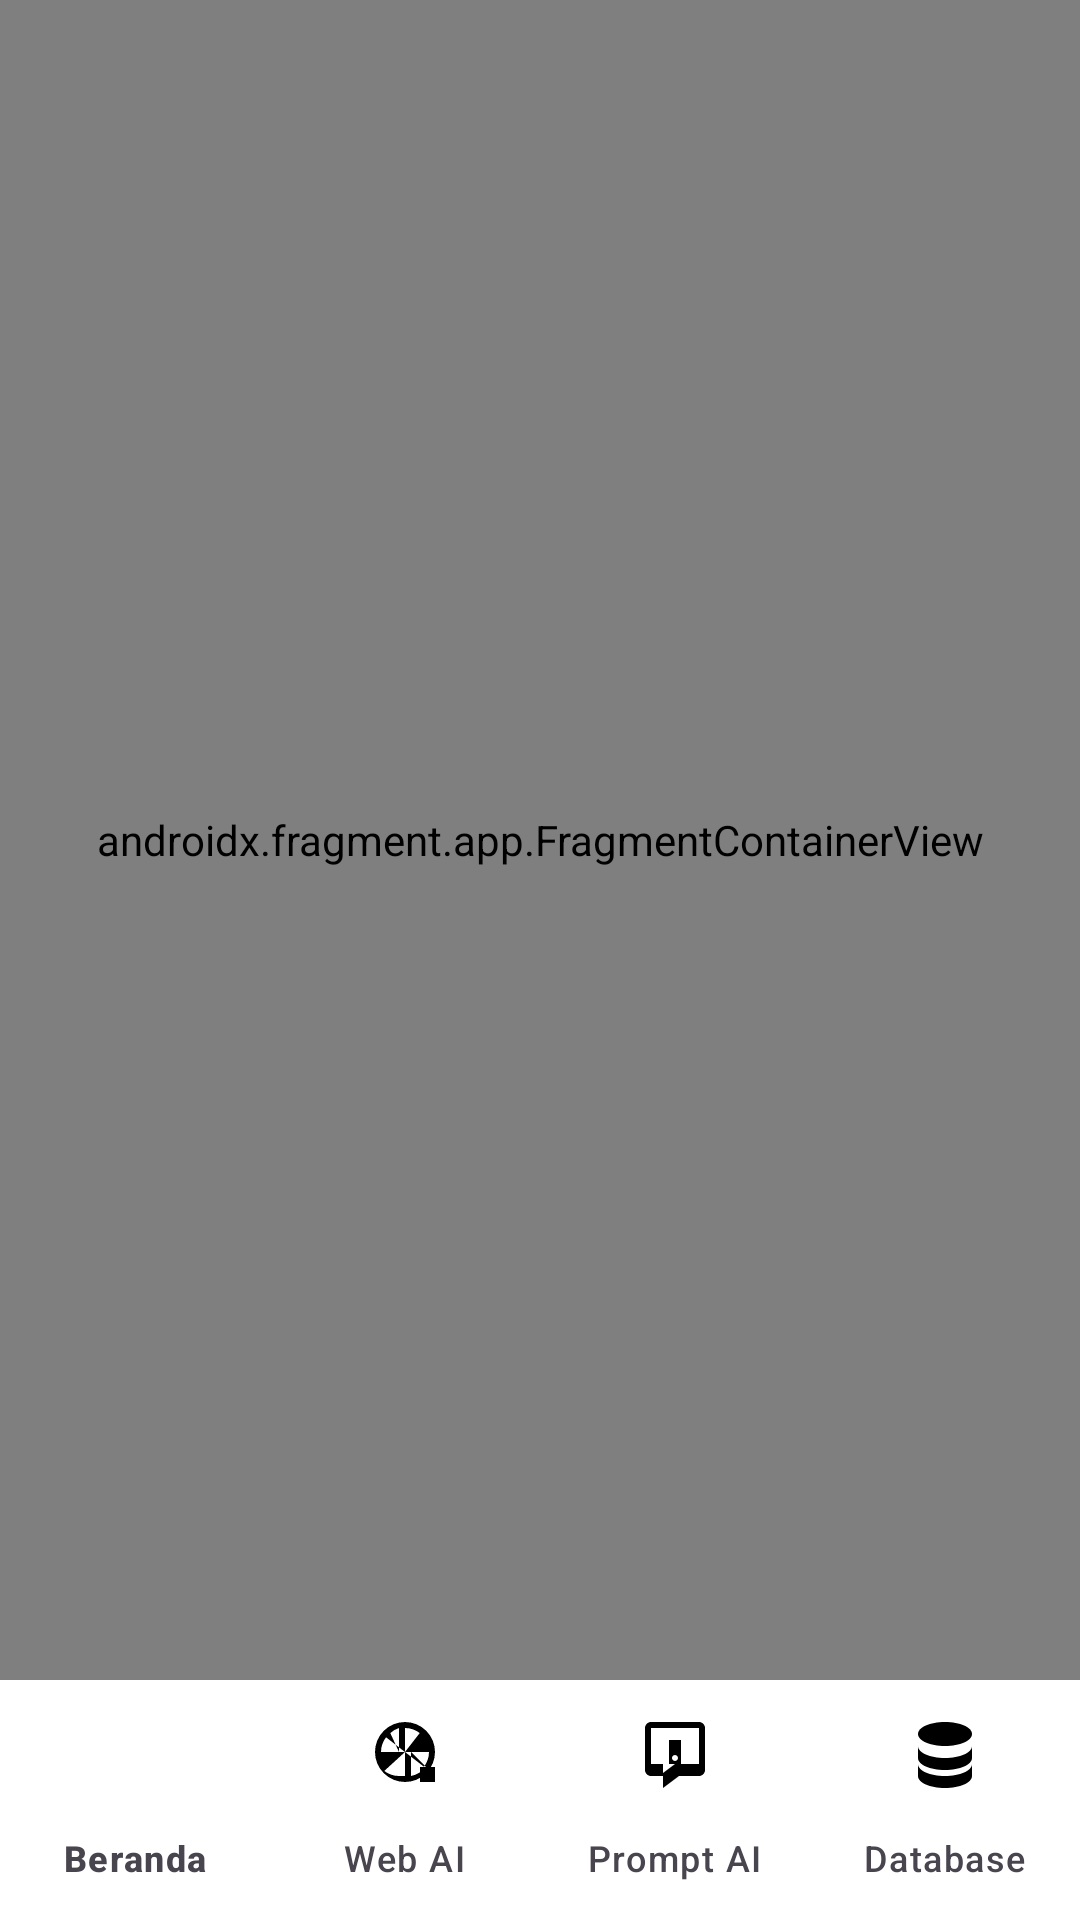

Reconstruct the res/layout file that produces this screen, plus the resources it refers to.
<!-- AndroidManifest.xml: application theme Theme.AsistenGuru -->
<!-- res/layout/activity_main.xml -->
<?xml version="1.0" encoding="utf-8"?>
<RelativeLayout xmlns:android="http://schemas.android.com/apk/res/android"
    xmlns:app="http://schemas.android.com/apk/res-auto"
    android:layout_width="match_parent"
    android:layout_height="match_parent">

    <androidx.fragment.app.FragmentContainerView
        android:id="@+id/nav_host_fragment"
        android:name="androidx.navigation.fragment.NavHostFragment"
        android:layout_width="match_parent"
        android:layout_height="match_parent"
        android:layout_above="@id/bottom_navigation"
        app:defaultNavHost="true"
        app:navGraph="@navigation/nav_graph" />

    <com.google.android.material.bottomnavigation.BottomNavigationView
        android:id="@+id/bottom_navigation"
        android:layout_width="match_parent"
        android:layout_height="wrap_content"
        android:layout_alignParentBottom="true"
        android:background="@android:color/white"
        app:itemIconTint="@color/bottom_nav_color_selector"
        app:itemTextColor="@color/bottom_nav_color_selector"
        app:labelVisibilityMode="labeled"
        app:menu="@menu/bottom_nav_menu" />

</RelativeLayout>
<!-- resources referenced by this layout -->
<resources>
  <style name="Theme.AsistenGuru" parent="Base.Theme.AsistenGuru" />
  <style name="Base.Theme.AsistenGuru" parent="Theme.Material3.DayNight.NoActionBar">
          <item name="colorPrimary">@color/white</item>
          <item name="colorPrimaryVariant">@color/white</item>
          <item name="colorOnPrimary">@color/black</item>
          <item name="colorSecondary">@color/teal_200</item>
          <item name="colorSecondaryVariant">@color/teal_700</item>
          <item name="colorOnSecondary">@color/black</item>
  
          <item name="android:statusBarColor">@color/white</item>
          <item name="android:navigationBarColor">@color/white</item>
          <item name="android:windowLightStatusBar" tools:targetApi="m">true</item>
          <item name="android:windowLightNavigationBar" tools:targetApi="o">true</item>
      </style>
  <color name="white">#FFFFFFFF</color>
  <color name="black">#FF000000</color>
  <color name="teal_200">#FF03DAC5</color>
  <color name="teal_700">#FF018786</color>
</resources>
